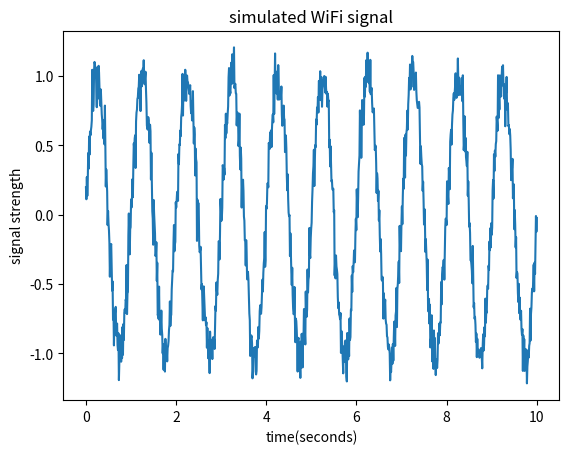

The matplotlib source for this figure: (Note: this script raises an exception after producing the figure.)
import numpy as np
import matplotlib
matplotlib.use('Agg')
import matplotlib.pyplot as plt

time=np.linspace(0,10,1000)
signal=np.sin(2 * np.pi * time) + np.random.normal(0,0.1,1000)

plt.figure()
plt.plot(time, signal)
plt.title("simulated WiFi signal")
plt.xlabel("time(seconds)")
plt.ylabel("signal strength")
plt.savefig("data/signal.png")
print("signal plot saved to data/signal.png")
